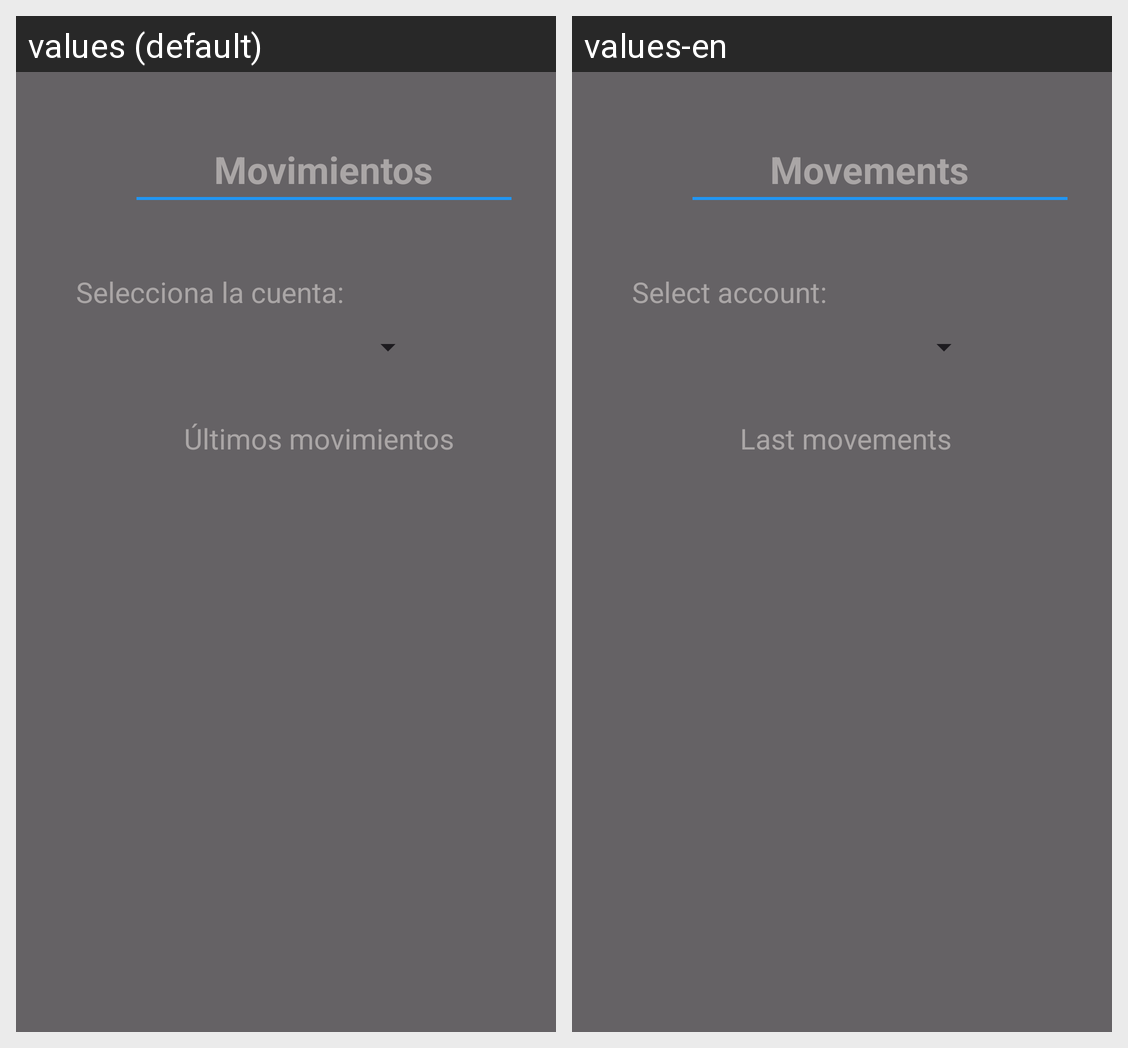

This grid shows one Android layout under two languages. Give, for every string resource on the screen, its name, the default text and each shown locale's text.
Android screen res/layout/activity_movements.xml rendered under 2 locales, left to right: values (default), values-en. Device: Nexus 5 (rendered at 1080×1920; each locale shown at half size, 540×960, under a caption strip naming it); theme Theme.Banco_ALVIGA.
Strings drawn on this screen, with the default value and each locale's value (text and hints the layout hard-codes, and strings that could not be matched under every locale, appear in the picture but are not listed):

movimientos_min
  values: Movimientos
  values-en: Movements

selecciona_la_cuenta
  values: Selecciona la cuenta:
  values-en: Select account:

ultimos_movimientos
  values: Últimos movimientos
  values-en: Last movements
